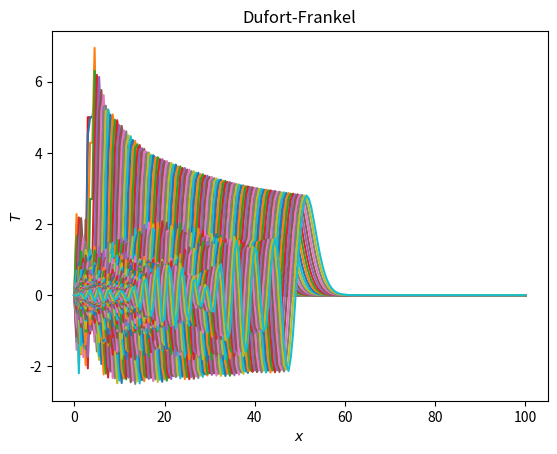

Here is the Python script that generated this plot:
# Javier Mariño
## DUFORT FRANKEL conveccion ##
import matplotlib.pyplot as plt
import numpy as np


dimt = 1000 # número de iteraciones temporales
deltat = 0.1; deltax = 0.5; C = 0.1; u =C*deltax/deltat

N = 200 # parámetros naturales de la discretización


T = np.zeros(N+1)
#np.random.seed(8); 
#T[6:10]=2.5+5*np.random.sample(4);
T[6:10]=5
Told = T.copy(); Tnew = T.copy()

plt.close('all')
plt.plot(np.arange(N+1)*deltax,Told,'-r'); plt.pause(0.00001)

for n in range(dimt):

	for i in range(1,N):
		Tnew[i]=Told[i]-C*(T[i+1]-T[i-1])

	Tnew[N]=Tnew[N-1]


	if n%10==0:
		plt.plot(np.arange(N+1)*deltax,Tnew,'-'); plt.pause(0.00001)
		plt.show()
	Told=T.copy(); T=Tnew.copy()

plt.xlabel('$x$')
plt.ylabel('$T$')
plt.title('Dufort-Frankel')